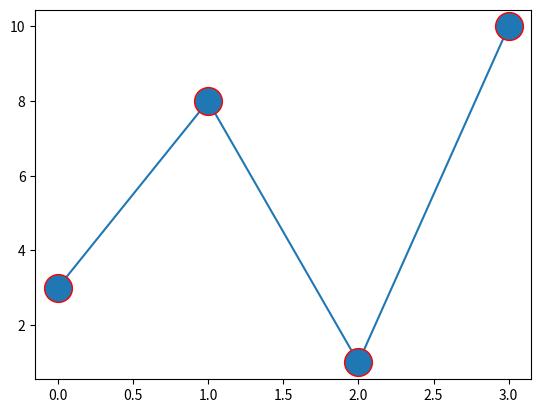

Here is the Python script that generated this plot:
import matplotlib.pyplot as plt
import numpy as np

ypoints = np.array([3, 8, 1, 10])

plt.plot(ypoints, marker = 'o', ms = 20, mec = 'r')
plt.show()















# Marker Color
# You can use the keyword argument markeredgecolor or the shorter mec to set the color of the edge of the markers:

# Example
# Set the EDGE color to red: